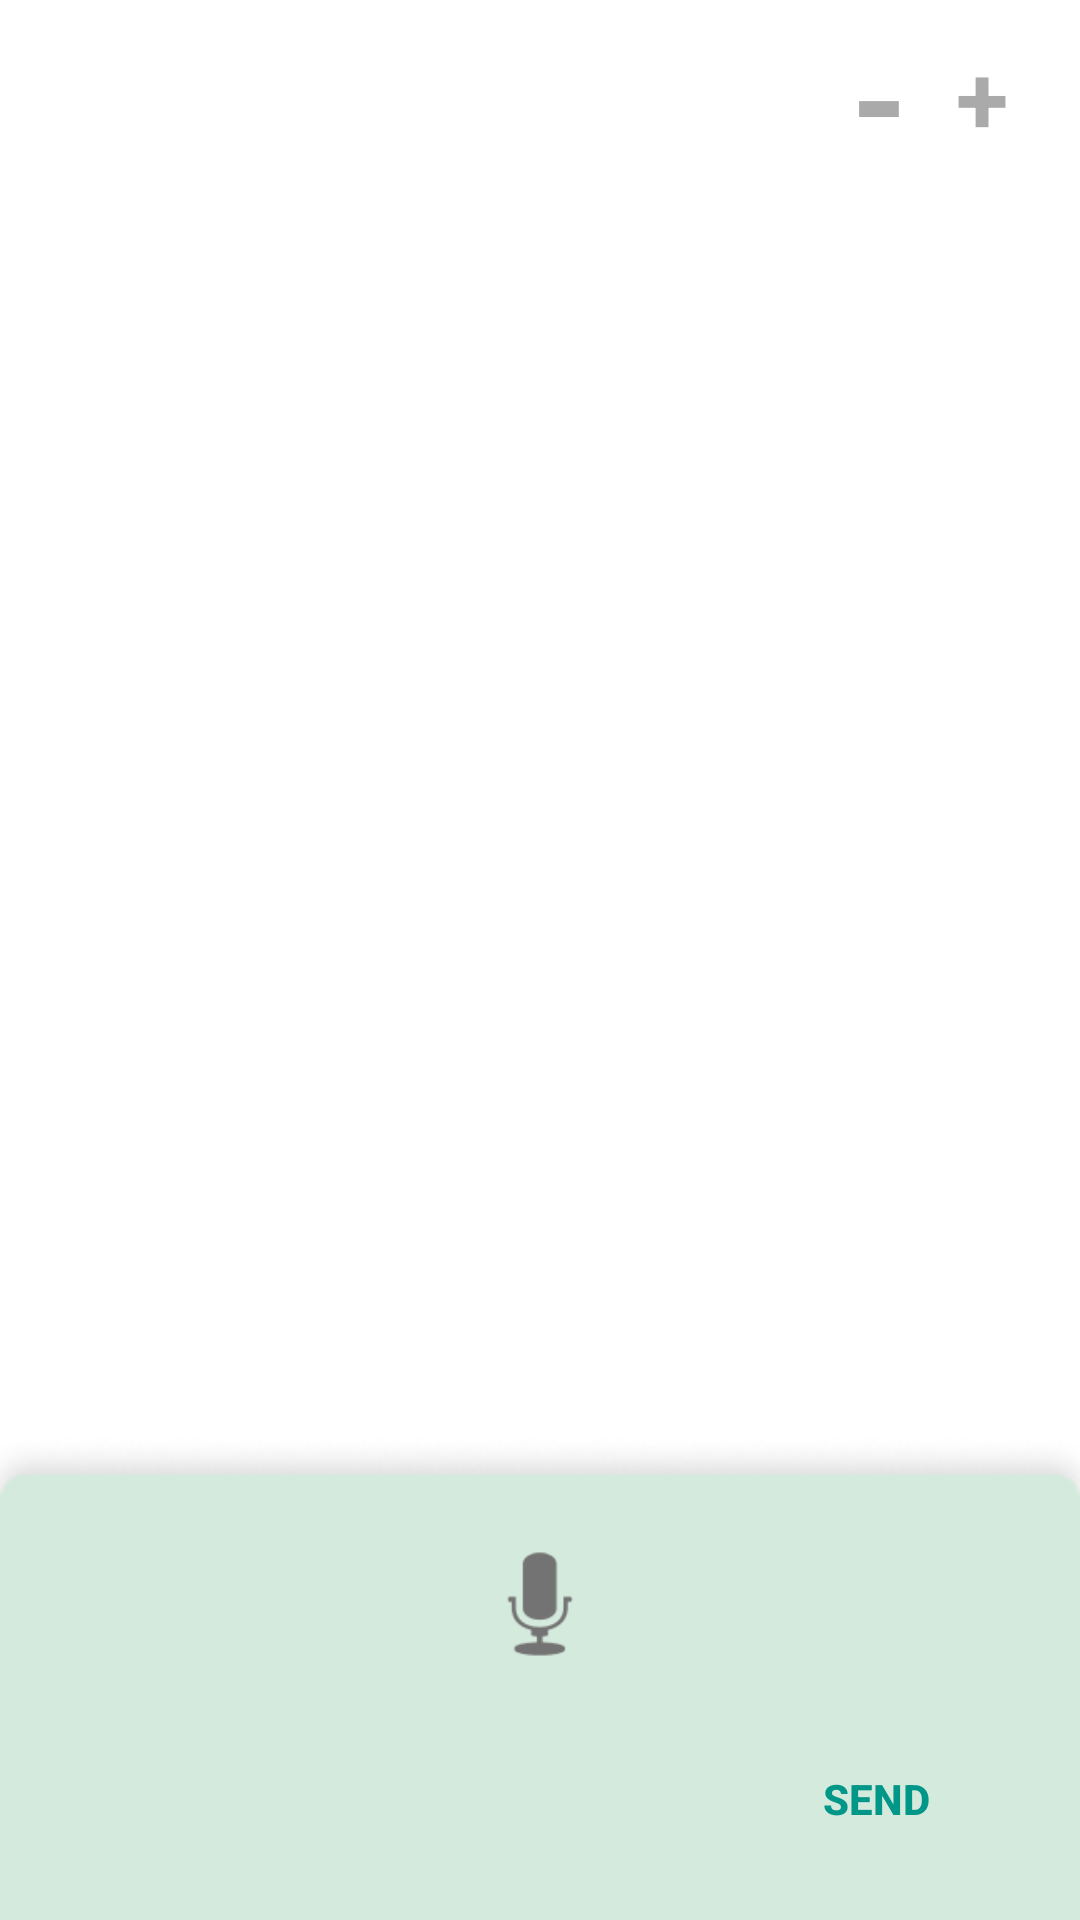

Layout XML and referenced resources for this Android screen:
<!-- AndroidManifest.xml: application theme Theme.SeeNear -->
<!-- res/layout/activity_user_chat.xml -->
<?xml version="1.0" encoding="utf-8"?>
<androidx.constraintlayout.widget.ConstraintLayout xmlns:android="http://schemas.android.com/apk/res/android"
    xmlns:app="http://schemas.android.com/apk/res-auto"
    xmlns:tools="http://schemas.android.com/tools"
    android:layout_width="match_parent"
    android:layout_height="match_parent"
    tools:context=".UserActivity.userchat.UserChatActivity">

    <TextView
        android:id="@+id/decreaseTextSizeBtn"
        android:layout_width="wrap_content"
        android:layout_height="wrap_content"
        android:layout_marginEnd="16dp"
        android:text="-"
        android:textColor="@android:color/darker_gray"
        android:textSize="48dp"
        android:textStyle="bold"
        app:layout_constraintEnd_toStartOf="@+id/increaseTextSizeBtn"
        app:layout_constraintTop_toTopOf="parent" />

    <TextView
        android:id="@+id/increaseTextSizeBtn"
        android:layout_width="wrap_content"
        android:layout_height="wrap_content"
        android:layout_marginEnd="24dp"
        android:text="+"
        android:textColor="@android:color/darker_gray"
        android:textSize="32dp"
        android:textStyle="bold"
        app:layout_constraintBottom_toTopOf="@+id/linearLayout6"
        app:layout_constraintEnd_toEndOf="parent"
        app:layout_constraintTop_toTopOf="parent" />

    <LinearLayout
        android:id="@+id/linearLayout6"
        android:layout_width="match_parent"
        android:layout_height="0dp"
        android:layout_marginTop="64dp"
        android:layout_marginBottom="16dp"
        android:orientation="vertical"
        app:layout_constraintBottom_toTopOf="@+id/constraintLayout"
        app:layout_constraintEnd_toEndOf="parent"
        app:layout_constraintStart_toStartOf="parent"
        app:layout_constraintTop_toTopOf="parent">

        <androidx.recyclerview.widget.RecyclerView
            android:id="@+id/recyclerView"
            android:layout_width="match_parent"
            android:layout_height="match_parent" />
    </LinearLayout>

    <androidx.constraintlayout.widget.ConstraintLayout
        android:id="@+id/constraintLayout"
        android:layout_width="match_parent"
        android:layout_height="wrap_content"
        android:layout_marginBottom="-8dp"
        android:background="@drawable/chatbottom"
        android:elevation="12dp"
        app:layout_constraintBottom_toBottomOf="parent"
        app:layout_constraintEnd_toEndOf="parent"
        app:layout_constraintStart_toStartOf="parent">

        <ImageView
            android:id="@+id/STTButton"
            android:layout_width="50sp"
            android:layout_height="50sp"
            android:layout_marginTop="32dp"
            android:layout_marginBottom="16dp"
            android:background="?selectableItemBackground"
            app:layout_constraintBottom_toTopOf="@+id/constraintLayout2"
            app:layout_constraintEnd_toEndOf="parent"
            app:layout_constraintStart_toStartOf="parent"
            app:layout_constraintTop_toTopOf="parent"
            app:srcCompat="@android:drawable/ic_btn_speak_now" />

        <com.airbnb.lottie.LottieAnimationView
            android:id="@+id/loading_bar"
            android:layout_width="240dp"
            android:layout_height="160dp"
            android:layout_marginTop="24dp"
            android:visibility="gone"
            app:layout_constraintBottom_toTopOf="@+id/constraintLayout2"
            app:layout_constraintEnd_toEndOf="parent"
            app:layout_constraintStart_toStartOf="parent"
            app:layout_constraintTop_toTopOf="parent"
            app:lottie_autoPlay="true"
            app:lottie_fileName="micro3.json"
            app:lottie_loop="true" />

        <androidx.constraintlayout.widget.ConstraintLayout
            android:id="@+id/constraintLayout2"
            android:layout_width="match_parent"
            android:layout_height="48dp"
            android:layout_marginStart="24dp"
            android:layout_marginEnd="24dp"
            android:layout_marginBottom="24dp"
            android:background="@drawable/round_edittext"
            android:elevation="12dp"
            app:layout_constraintBottom_toBottomOf="parent"
            app:layout_constraintEnd_toEndOf="parent"
            app:layout_constraintStart_toStartOf="parent">

            <EditText
                android:id="@+id/chatContent"
                android:layout_width="0dp"
                android:layout_height="wrap_content"
                android:layout_marginStart="16dp"
                android:layout_marginEnd="8dp"
                android:background="@android:color/transparent"
                android:textSize="18dp"
                app:layout_constraintBottom_toBottomOf="parent"
                app:layout_constraintEnd_toStartOf="@+id/chatSendBtn"
                app:layout_constraintStart_toStartOf="parent"
                app:layout_constraintTop_toTopOf="parent" />

            <Button
                android:id="@+id/chatSendBtn"
                android:layout_width="wrap_content"
                android:layout_height="wrap_content"
                android:background="@android:color/transparent"
                android:text="send"
                android:textColor="#009688"
                android:textStyle="bold"
                app:layout_constraintBottom_toBottomOf="parent"
                app:layout_constraintEnd_toEndOf="parent"
                app:layout_constraintTop_toTopOf="parent" />
        </androidx.constraintlayout.widget.ConstraintLayout>
    </androidx.constraintlayout.widget.ConstraintLayout>
</androidx.constraintlayout.widget.ConstraintLayout>
<!-- resources referenced by this layout -->
<resources>
  <!-- drawable chatbottom: png bitmap (drawable, 3559 bytes) -->
  <style name="Theme.SeeNear" parent="Theme.MaterialComponents.DayNight.NoActionBar">
          
          <item name="colorPrimary">@color/theme_green1</item>
          <item name="colorPrimaryVariant">@color/purple_700</item>
          <item name="colorOnPrimary">@color/white</item>
          
          <item name="colorSecondary">@color/teal_200</item>
          <item name="colorSecondaryVariant">@color/teal_700</item>
          <item name="colorOnSecondary">@color/black</item>
          
          <item name="android:statusBarColor" tools:targetApi="l">?attr/colorPrimaryVariant</item>
          
      </style>
  <!-- not gathered from this repository: default colours our renderer supplied (Android Studio template values) -->
  <color name="purple_700">#FF3700B3</color>
  <color name="teal_200">#FF03DAC5</color>
  <color name="teal_700">#FF018786</color>
  <color name="black">#FF000000</color>
  <color name="white">#FFFFFFFF</color>
</resources>
